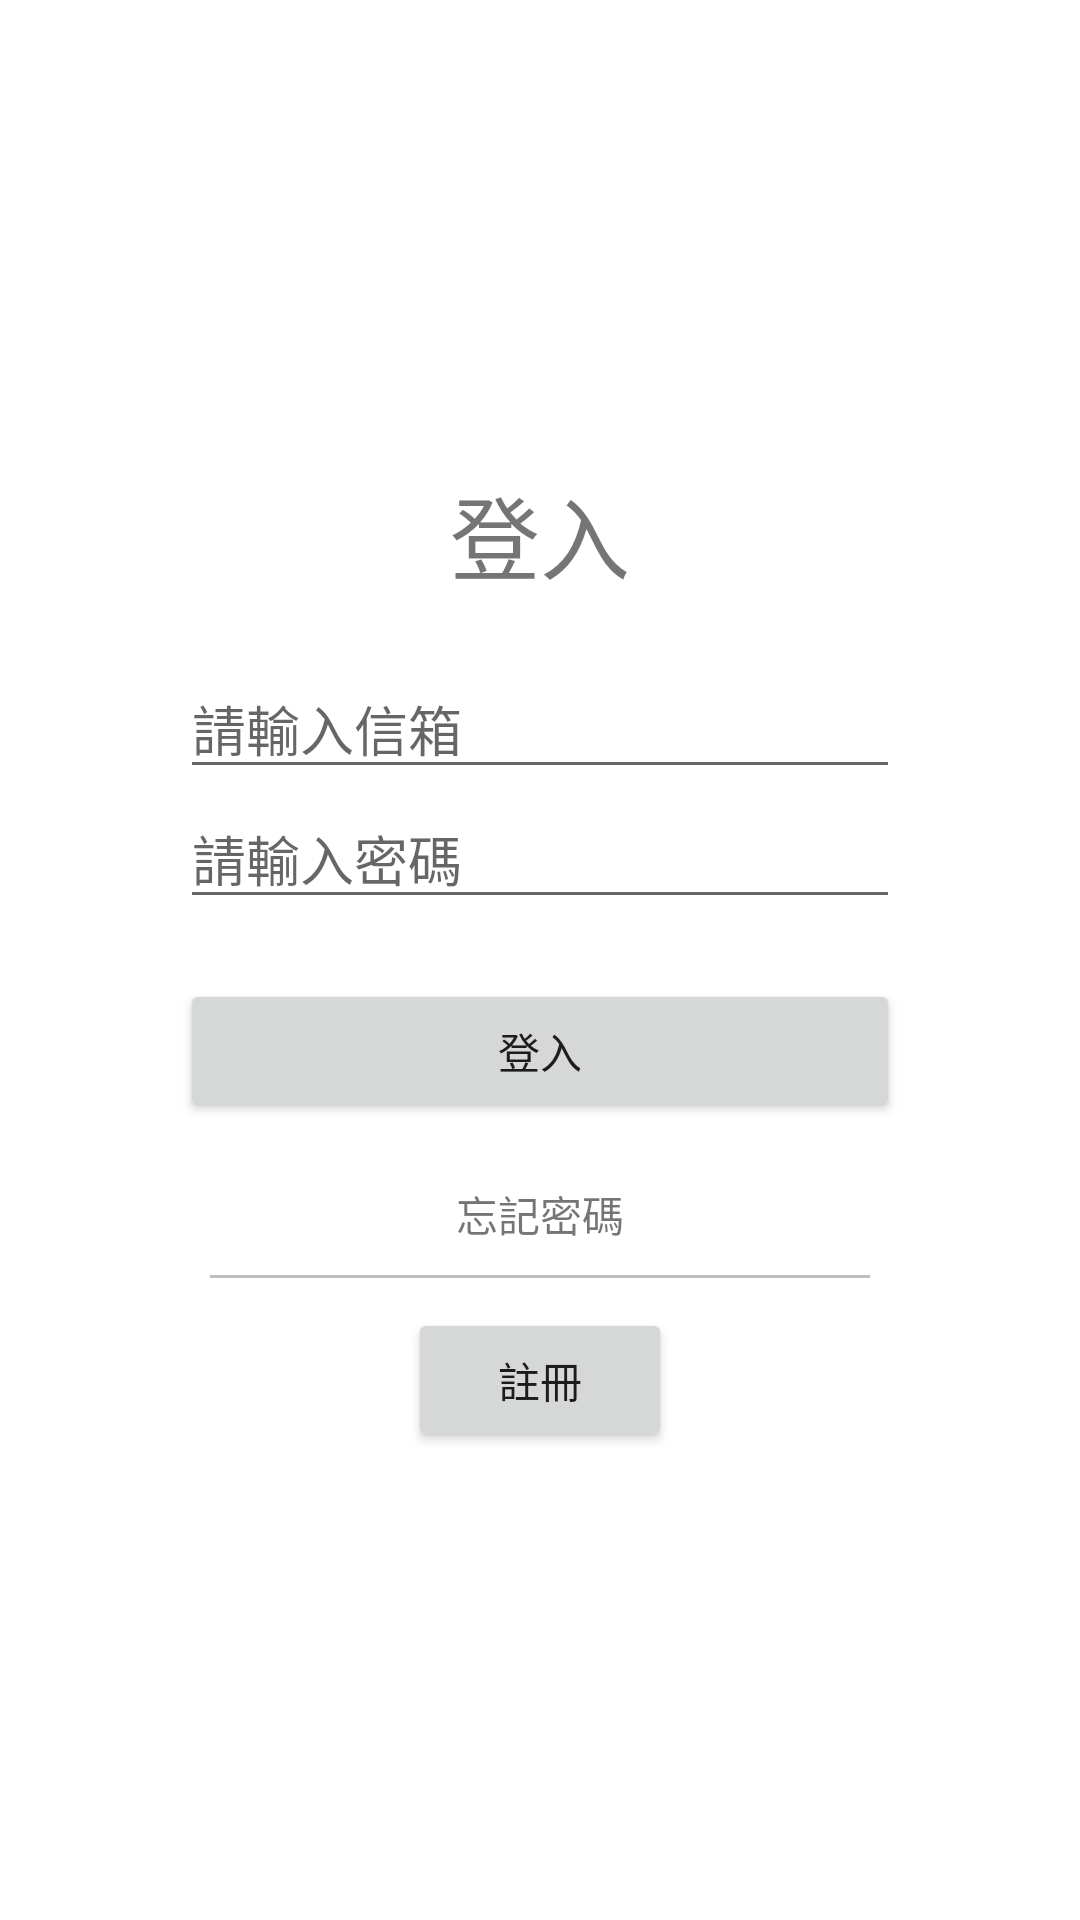

Write the Android layout XML for this screen, with the resource values it uses.
<!-- AndroidManifest.xml: application theme Theme.Orange -->
<!-- res/layout/fragment_login.xml -->
<?xml version="1.0" encoding="utf-8"?>
<LinearLayout xmlns:android="http://schemas.android.com/apk/res/android"
    xmlns:tools="http://schemas.android.com/tools"
    android:layout_width="match_parent"
    android:layout_height="match_parent"
    android:orientation="vertical"
    tools:context=".ui.login.LoginFragment"
    android:gravity="center">

    <LinearLayout
        android:layout_width="300dp"
        android:layout_height="wrap_content"
        android:orientation="vertical"
        android:gravity="center"
        android:padding="30dp">

        <TextView
            android:layout_width="match_parent"
            android:layout_height="wrap_content"
            android:text="@string/login_title"
            android:textSize="30sp"
            android:layout_marginBottom="20dp"
            android:gravity="center"/>


        <EditText
            android:id="@+id/et_login_email"
            android:layout_width="match_parent"
            android:layout_height="wrap_content"
            android:hint="請輸入信箱"/>

        <EditText
            android:id="@+id/et_login_password"
            android:layout_width="match_parent"
            android:layout_height="wrap_content"
            android:hint="請輸入密碼"
            android:inputType="textPassword"/>

        <TextView
            android:id="@+id/login_err_msg"
            android:layout_width="match_parent"
            android:layout_height="wrap_content"
            android:layout_marginLeft="5dp"
            android:visibility="gone" />


        <Button
            android:id="@+id/login_btn"
            android:layout_width="match_parent"
            android:layout_height="wrap_content"
            android:text="@string/login_login_btn"
            android:padding="10dp"
            android:layout_marginTop="20dp"
            android:layout_marginBottom="20dp"/>

        <TextView
            android:layout_width="wrap_content"
            android:layout_height="wrap_content"
            android:text="忘記密碼"/>

        <FrameLayout
            android:layout_width="match_parent"
            android:layout_height="1dp"
            android:background="#BEBEBE"
            android:layout_margin="10dp"/>
        <Button
            android:id="@+id/registration_btn"
            android:layout_width="wrap_content"
            android:layout_height="wrap_content"
            android:text="@string/login_register_btn"
            android:padding="10dp" />

    </LinearLayout>

</LinearLayout>
<!-- resources referenced by this layout -->
<resources>
  <string name="login_login_btn">登入</string>
  <string name="login_register_btn">註冊</string>
  <string name="login_title">登入</string>
  <style name="Theme.Orange" parent="Theme.MaterialComponents.DayNight.NoActionBar">
          
          <item name="colorPrimary">@color/pudding_p_yellow_200</item>
          <item name="colorPrimaryVariant">@color/pudding_s_dark</item>
          <item name="colorOnPrimary">@color/pudding_p_dark</item>
          
          <item name="colorSecondary">@color/pudding_s</item>
          <item name="colorSecondaryVariant">@color/pudding_s_light</item>
          <item name="colorOnSecondary">@color/pudding_s_dark</item>
          
          <item name="android:statusBarColor" tools:targetApi="l">?attr/colorPrimaryVariant</item>
          <item name="android:alertDialogStyle">@style/DialogTheme</item>
      </style>
  <color name="pudding_p_yellow_200">#f5ad47</color>
  <color name="pudding_s_dark">#f5ad47</color>
  <color name="pudding_p_dark">#f7cf97</color>
  <color name="pudding_s">#FFA000</color>
  <color name="pudding_s_light">#FFA000</color>
  <style name="DialogTheme" parent="Theme.MaterialComponents.DayNight.Dialog">
          <item name="android:buttonStyle">@color/pudding_p_dark</item>
      </style>
</resources>
